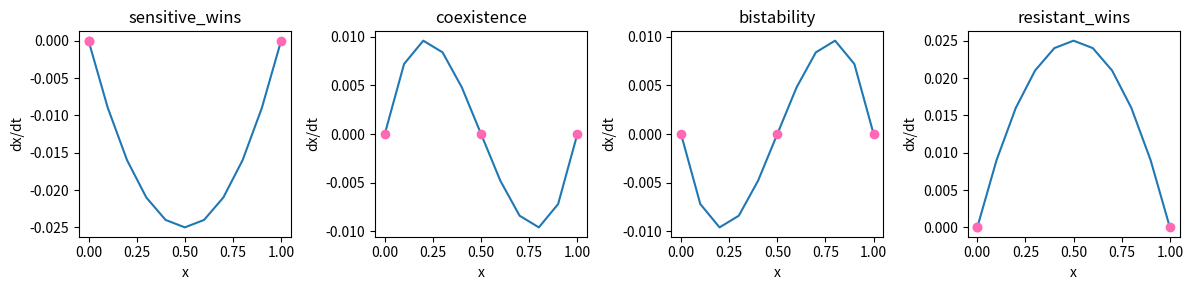
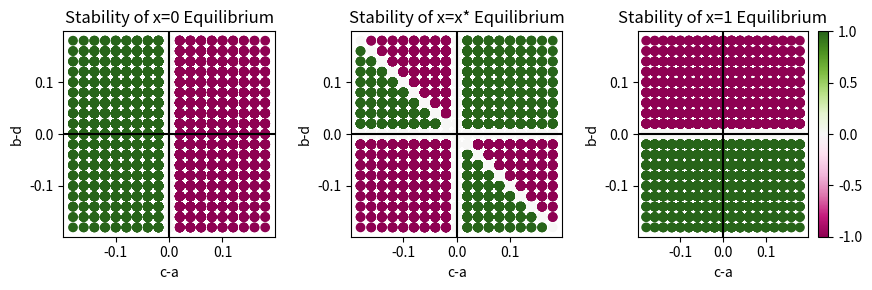
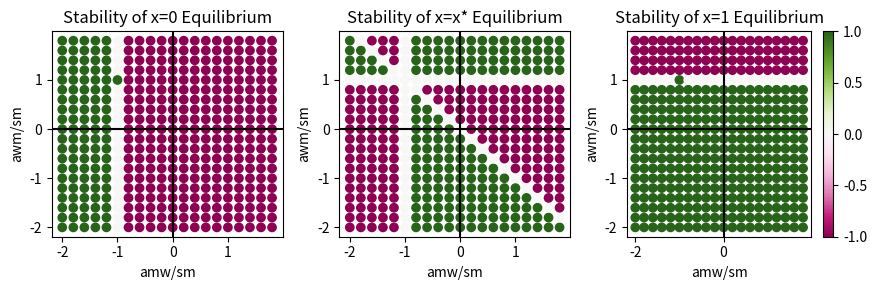

Python code for these plots, in order:
'''
Plots to help understand the replicator equation and game spaces
'''
import matplotlib.pyplot as plt
import numpy as np


def replicator(x, a, b, c, d):
    '''
    The replicator equation defined in Rowan et al., 2024
    '''
    return x*(1-x)*((c-a)*(1-x)-(b-d)*x)


def classify_game(a, b, c, d):
    '''
    Return game given a,b,c,d
    '''
    if a > c and b > d:
        game = "sensitive_wins"
    elif c > a and b > d:
        game = "coexistence"
    elif a > c and d > b:
        game = "bistability"
    elif c > a and d > b:
        game = "resistant_wins"
    else:
        game = "unknown"
    return game


def phase_space():
    '''
    Plot sample phase spaces
    '''
    games = [(0.2, 0.4, 0.1, 0.3),
             (0.1, 0.4, 0.2, 0.3),
             (0.2, 0.3, 0.1, 0.4),
             (0.1, 0.3, 0.2, 0.4)]
    timepoints = np.arange(0, 1.1, 0.1)
    fig, ax = plt.subplots(1, 4, figsize=(12, 3))
    for i,game in enumerate(games):
        a,b,c,d = game
        if np.isclose(((b-d)+(c-a)), 0):
            xstar = 0
        else:
            xstar = (c-a)/((b-d)+(c-a))
        y_results = []
        for t in timepoints:
            y = replicator(t, a, b, c, d)
            y_results.append(y)
        ax[i].plot(timepoints, y_results)
        ax[i].scatter([0, 1, xstar], [0, 0, 0], color="hotpink", zorder=5)
        ax[i].set(title=classify_game(a,b,c,d), xlabel="x", ylabel="dx/dt")
    fig.tight_layout()
    fig.savefig("phase_spaces.png", bbox_inches="tight")


def check_stability(x, a, b, c, d):
    '''
    Check if a point x is stable
    '''
    neg_epsilon = replicator(x-0.01, a, b, c, d)
    pos_epsilon = replicator(x+0.01, a, b, c, d)
    if neg_epsilon > 0 and pos_epsilon < 0:
        return 1
    elif neg_epsilon < 0 and pos_epsilon > 0:
        return -1
    else:
        return 0


def plot_stability(x, y, zero_stable, int_stable, one_stable, file_name, xlabel, ylabel):
    '''
    Plot stability of x=0, x=x*, x=1 equilibria
    '''
    fig, ax = plt.subplots(1, 3, figsize=(9, 3))
    ax[0].scatter(x, y, c=zero_stable, cmap="PiYG")
    ax[0].set(title="Stability of x=0 Equilibrium", xlabel=xlabel, ylabel=ylabel)
    ax[1].scatter(x, y, c=int_stable, cmap="PiYG")
    ax[1].set(title="Stability of x=x* Equilibrium", xlabel=xlabel, ylabel=ylabel)
    points = ax[2].scatter(x, y, c=one_stable, cmap="PiYG")
    ax[2].set(title="Stability of x=1 Equilibrium", xlabel=xlabel, ylabel=ylabel)
    for i in range(3):
        ax[i].axhline(0, c="black")
        ax[i].axvline(0, c="black")
    fig.colorbar(points)
    fig.tight_layout()
    fig.savefig(f"{file_name}.png")


def stability():
    '''
    Plot stability of equilibria of the replicator equation with varying a,b,c,d
    '''
    vals = np.arange(-0.1, 0.1, 0.02)
    x = []
    y = []
    zero_stable = []
    one_stable = []
    int_stable = []
    for a in vals:
        for b in vals:
            for c in vals:
                for d in vals:
                    x.append(c-a)
                    y.append(b-d)
                    if np.isclose((b-d)+(c-a), 0):
                        int_stable.append(0)
                    else:
                        int_eq = (c-a)/((b-d)+(c-a))
                        int_stable.append(check_stability(int_eq, a, b, c, d))
                    zero_stable.append(check_stability(0, a, b, c, d))
                    one_stable.append(check_stability(1, a, b, c, d))
    plot_stability(x, y, zero_stable, int_stable, one_stable, "stability", "c-a", "b-d")


def stability_transformed(sm):
    '''
    Plot stability of equilibria of the transformed replicator equation with varying awm, amw, sm
    '''
    vals = np.arange(-0.1, 0.1, 0.01)
    x = []
    y = []
    zero_stable = []
    one_stable = []
    int_stable = []
    for awm in vals:
        for amw in vals:
            x.append(amw/sm)
            y.append(awm/sm)
            a = 0
            b = awm
            c = sm+amw
            d = sm
            if np.isclose((b-d)+(c-a), 0):
                int_stable.append(0)
            else:
                int_eq = (c-a)/((b-d)+(c-a))
                int_stable.append(check_stability(int_eq, a, b, c, d))
            zero_stable.append(check_stability(0, a, b, c, d))
            one_stable.append(check_stability(1, a, b, c, d))
    plot_stability(x, y, zero_stable, int_stable, one_stable,
                   f"stability_{sm}sm", "amw/sm", "awm/sm")


phase_space()
stability()
stability_transformed(0.05)